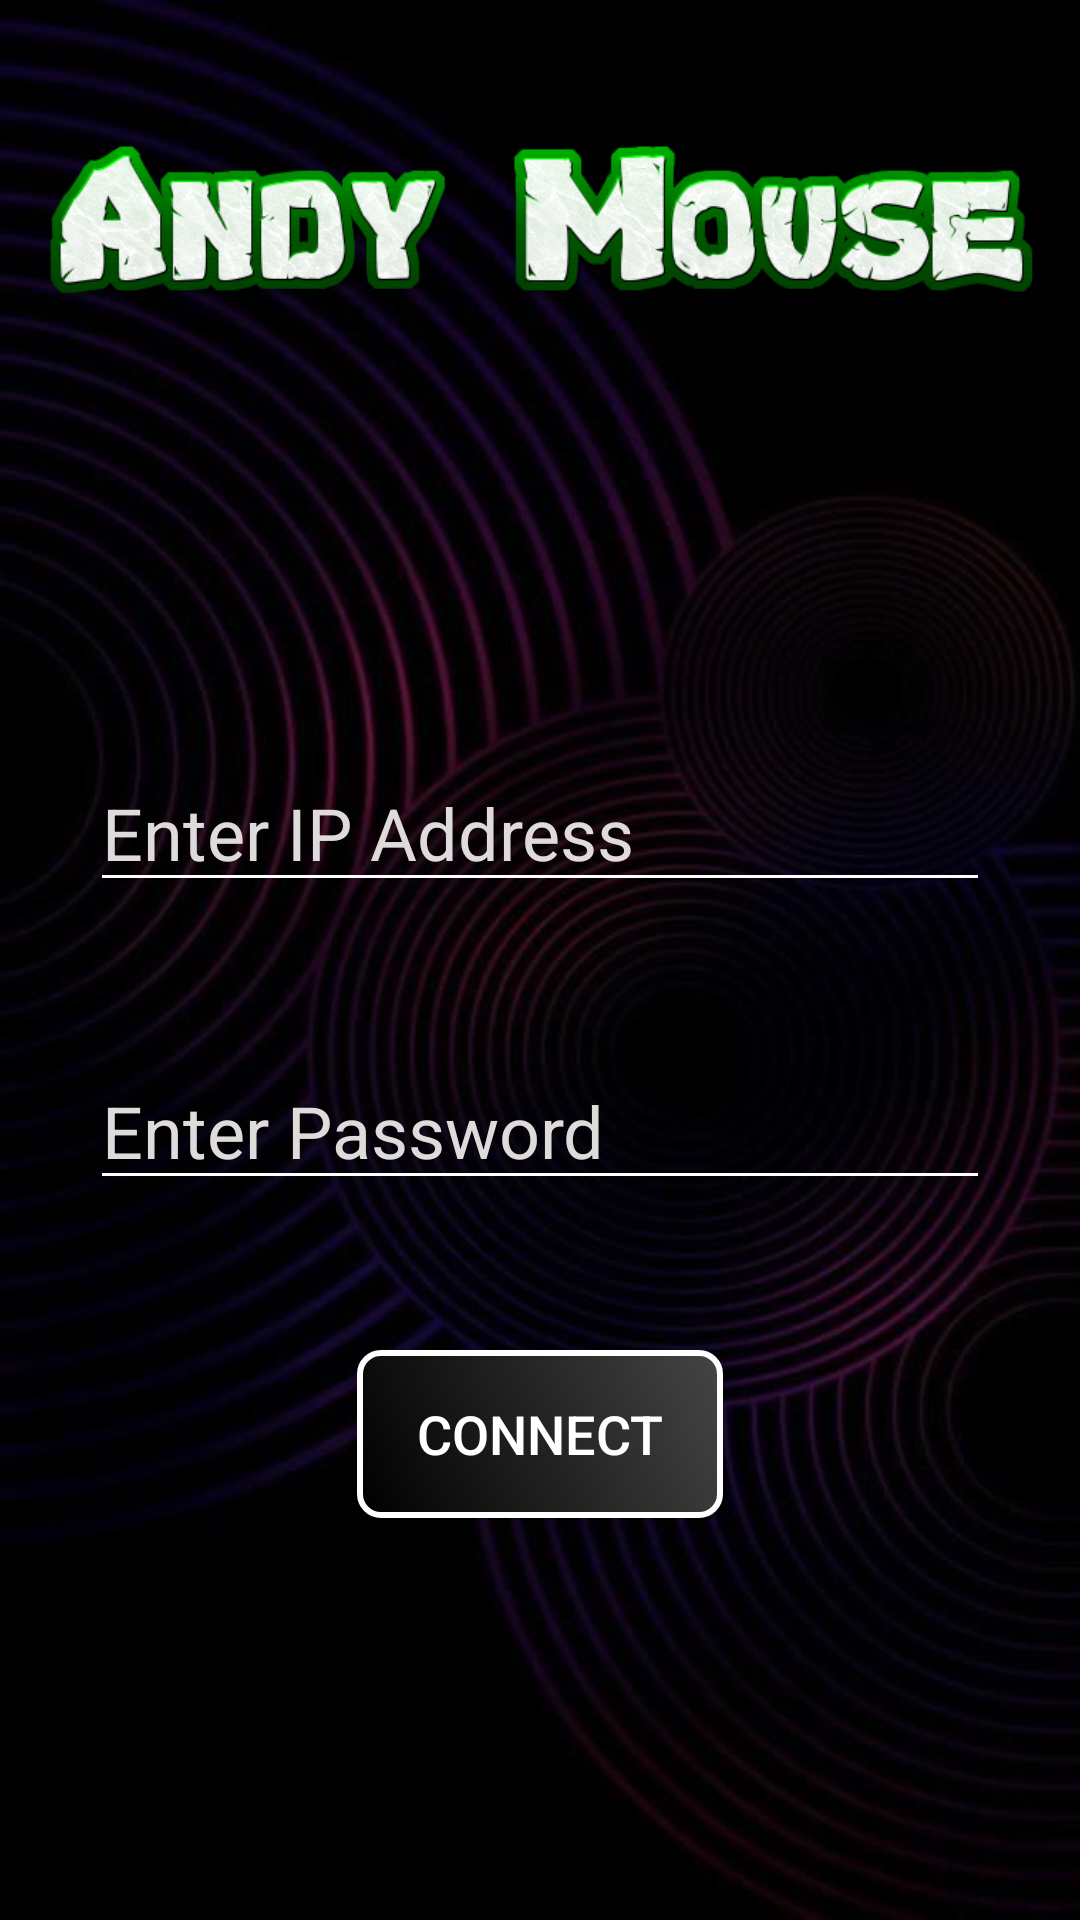

The Android layout XML behind this screen, and the referenced resources:
<!-- AndroidManifest.xml: application theme AppTheme -->
<!-- res/layout/activity_auth.xml -->
<?xml version="1.0" encoding="utf-8"?>
<androidx.constraintlayout.widget.ConstraintLayout xmlns:android="http://schemas.android.com/apk/res/android"
    xmlns:app="http://schemas.android.com/apk/res-auto"
    xmlns:tools="http://schemas.android.com/tools"
    android:layout_width="match_parent"
    android:layout_height="match_parent"
    android:background="@drawable/i13"
    tools:context=".Auth">

    <ImageView
        android:id="@+id/imageView2"
        android:layout_width="0dp"
        android:layout_height="87dp"
        android:layout_marginStart="15dp"
        android:layout_marginLeft="15dp"
        android:layout_marginTop="30dp"
        android:layout_marginEnd="15dp"
        android:layout_marginRight="15dp"
        android:contentDescription="@string/title"
        app:layout_constraintEnd_toEndOf="parent"
        app:layout_constraintStart_toStartOf="parent"
        app:layout_constraintTop_toTopOf="parent"
        app:srcCompat="@drawable/title" />

    <androidx.constraintlayout.widget.ConstraintLayout
        android:layout_width="0dp"
        android:layout_height="wrap_content"
        app:layout_constraintBottom_toBottomOf="parent"
        app:layout_constraintEnd_toEndOf="parent"
        app:layout_constraintStart_toStartOf="parent"
        app:layout_constraintTop_toBottomOf="@+id/imageView2">

        <EditText
            android:id="@+id/ip_address"
            android:layout_width="0dp"
            android:layout_height="wrap_content"
            android:layout_marginStart="30dp"
            android:layout_marginLeft="30dp"
            android:layout_marginEnd="30dp"
            android:layout_marginRight="30dp"
            android:ems="10"
            android:hint="@string/ip_address"
            android:inputType="textPersonName"
            android:singleLine="true"
            android:textColor="#FFFFFF"
            android:textColorHint="#DFDBDB"
            android:textSize="24sp"
            android:theme="@style/MyEditTextTheme"
            app:layout_constraintBottom_toTopOf="@+id/password"
            app:layout_constraintEnd_toEndOf="parent"
            app:layout_constraintStart_toStartOf="parent"
            app:layout_constraintTop_toTopOf="parent" />

        <EditText
            android:id="@+id/password"
            android:layout_width="0dp"
            android:layout_height="wrap_content"
            android:layout_marginTop="50dp"
            android:ems="10"
            android:hint="@string/password"
            android:inputType="textPassword"
            android:singleLine="true"
            android:textColor="#FFFFFF"
            android:textColorHint="#DFDBDB"
            android:textSize="24sp"
            android:theme="@style/MyEditTextTheme"
            app:layout_constraintBottom_toTopOf="@+id/connect"
            app:layout_constraintEnd_toEndOf="@+id/ip_address"
            app:layout_constraintStart_toStartOf="@+id/ip_address"
            app:layout_constraintTop_toBottomOf="@+id/ip_address" />

        <Button
            android:id="@+id/connect"
            android:layout_width="122dp"
            android:layout_height="56dp"
            android:layout_marginTop="50dp"
            android:background="@drawable/button_shape3"
            android:text="@string/connect"
            android:textColor="#FFFFFF"
            android:textSize="18sp"
            app:layout_constraintBottom_toBottomOf="parent"
            app:layout_constraintEnd_toEndOf="@+id/password"
            app:layout_constraintStart_toStartOf="@+id/password"
            app:layout_constraintTop_toBottomOf="@+id/password" />
    </androidx.constraintlayout.widget.ConstraintLayout>

</androidx.constraintlayout.widget.ConstraintLayout>
<!-- resources referenced by this layout -->
<resources>
  <!-- drawable button_shape3 (drawable) -->
  <?xml version="1.0" encoding="utf-8"?>
  <shape xmlns:android="http://schemas.android.com/apk/res/android" >
    <stroke android:width="2dp"
      android:color="#FFFFFF"/>
    <gradient 
      android:angle="225"
      android:startColor="#464444"
      android:endColor="#000000"/>
  <corners
      android:bottomLeftRadius="7dp"
      android:bottomRightRadius="7dp"
      android:topLeftRadius="7dp"
     android:topRightRadius="7dp" />
  </shape>
  <!-- drawable i13: jpg bitmap (drawable, 35487 bytes) -->
  <!-- drawable title: png bitmap (drawable, 76390 bytes) -->
  <string name="connect">Connect</string>
  <string name="ip_address">Enter IP Address</string>
  <string name="password">Enter Password</string>
  <string name="title">Andy Mouse</string>
  <style name="MyEditTextTheme">
          <item name="colorControlNormal">#FFFFFF</item>
      </style>
  <style name="AppTheme" parent="Theme.AppCompat.Light.NoActionBar">
          
          <item name="colorPrimary">@color/colorPrimary</item>
          <item name="colorPrimaryDark">@color/colorPrimaryDark</item>
          <item name="colorAccent">@color/colorAccent</item>
      </style>
  <color name="colorPrimary">#008577</color>
  <color name="colorPrimaryDark">#00574B</color>
  <color name="colorAccent"> #66ff33</color>
</resources>
